Labelled photos from "Images_categorized", an image-classification folder in jasonjdominguez99/LiquidCrystalMachineLearning. The possible labels are: isotropic, nematic, 2.sm A, 3.sm F, cholesteric.

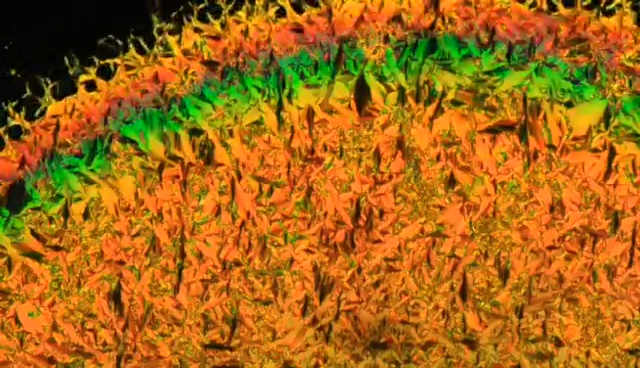
Label: cholesteric

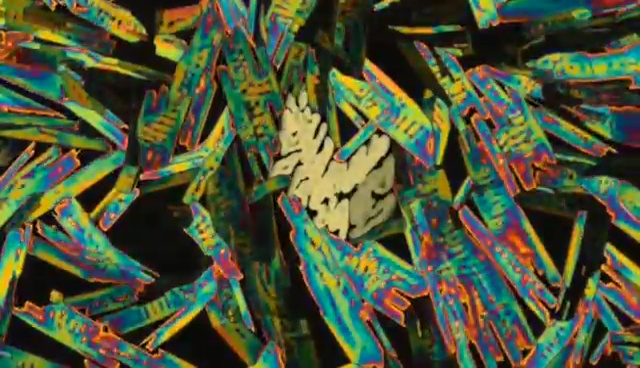
Label: 3.sm F

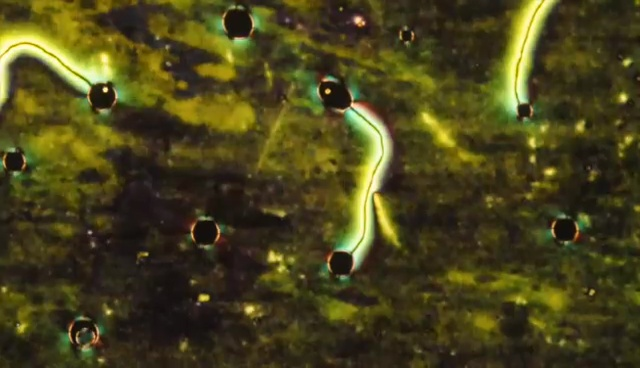
Label: nematic

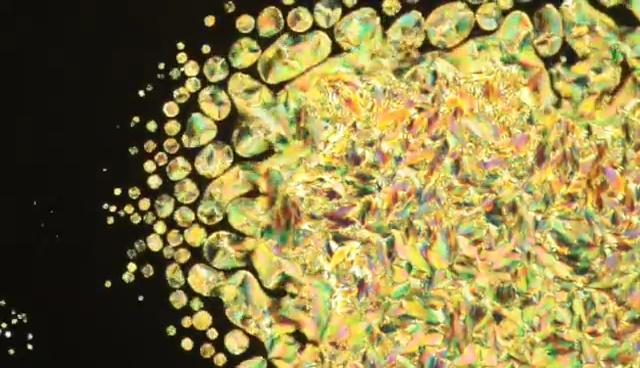
Label: cholesteric

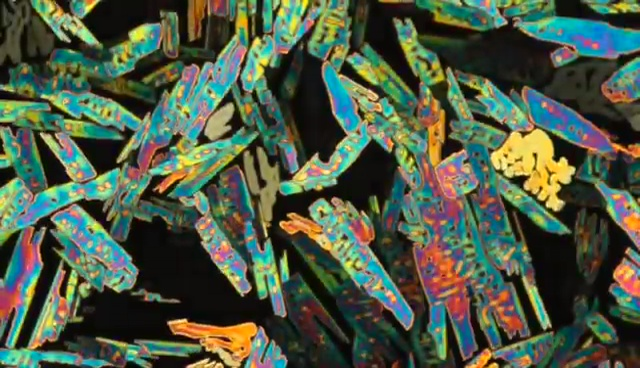
Label: 3.sm F

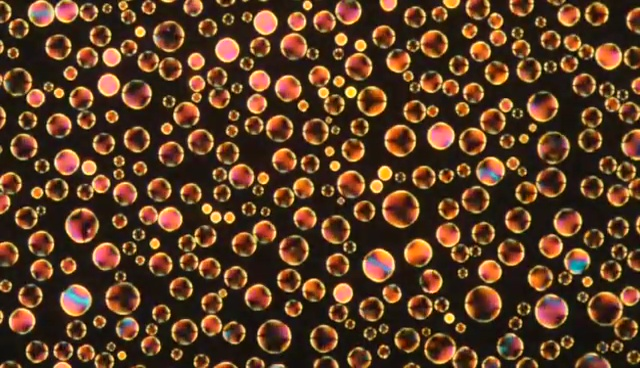
Label: nematic
